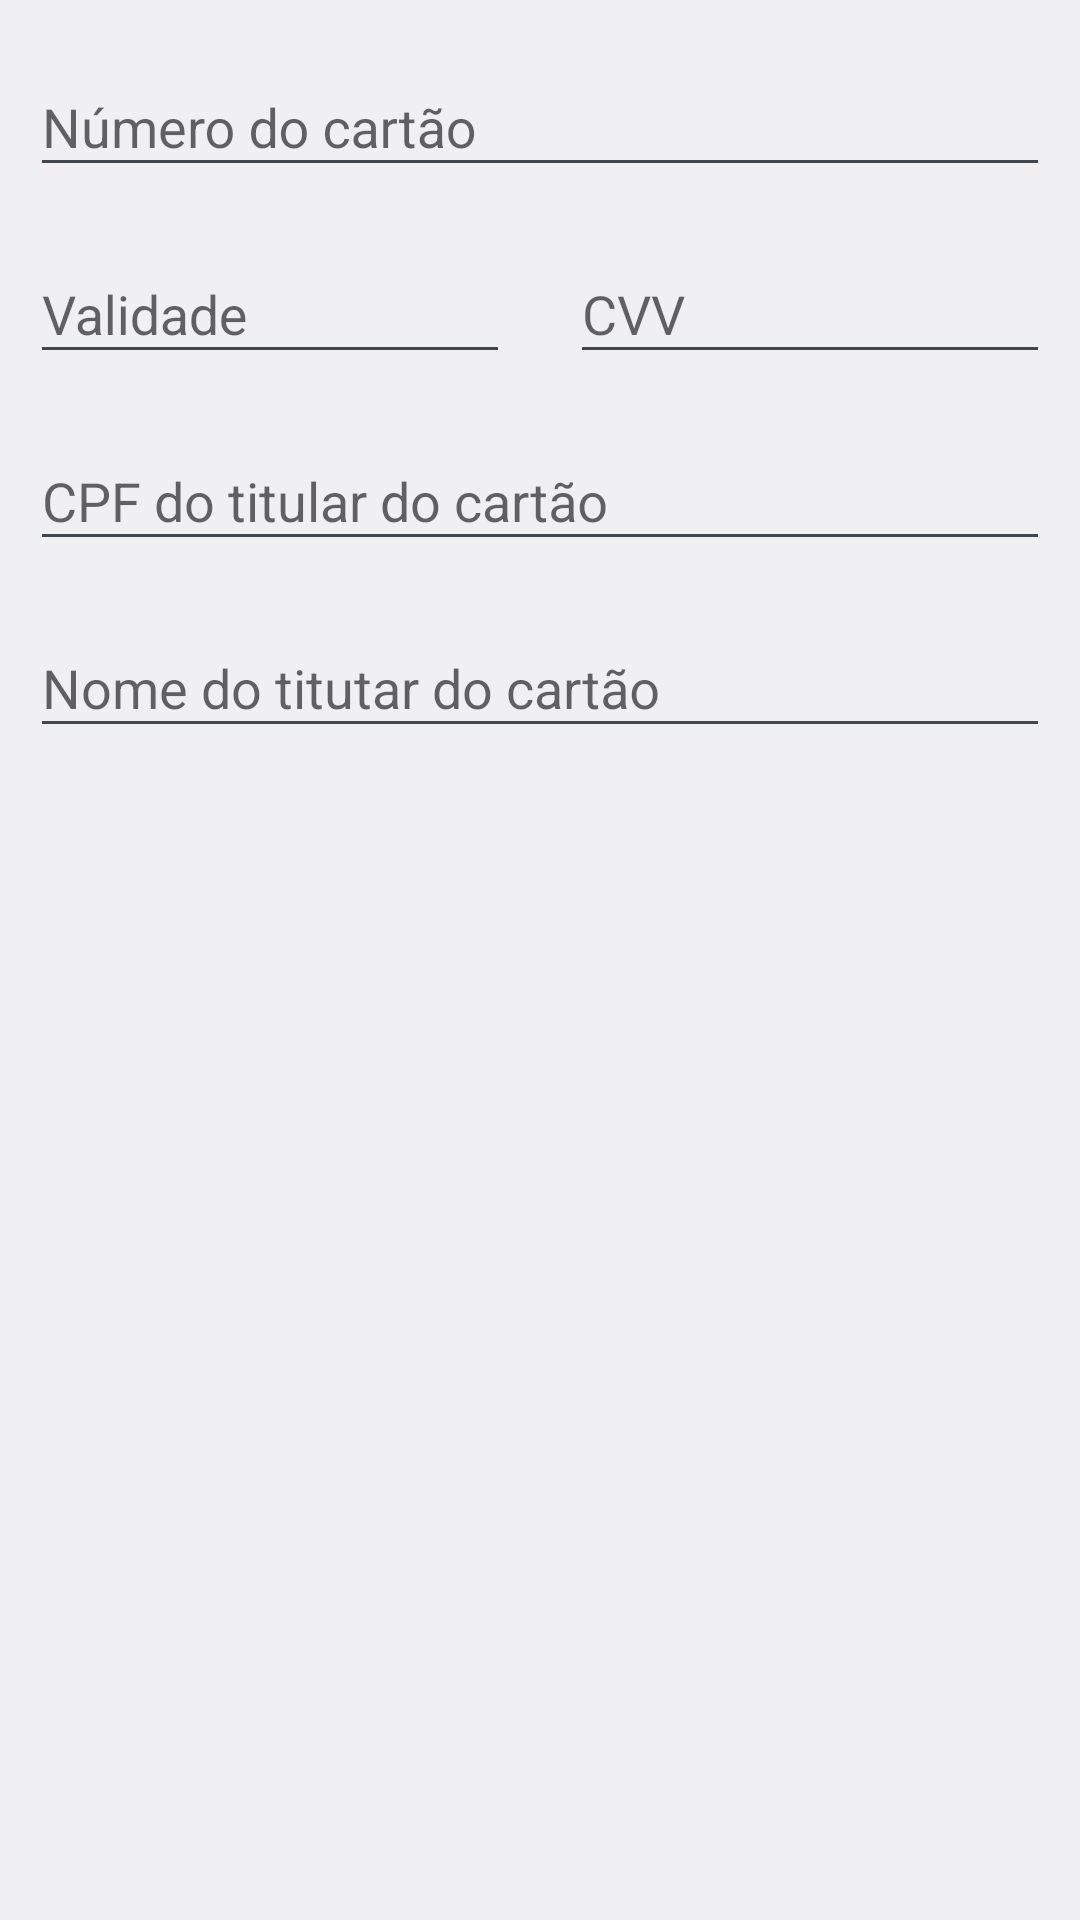

Layout XML and referenced resources for this Android screen:
<!-- AndroidManifest.xml: application theme AppTheme -->
<!-- res/layout/view_new_creditcard.xml -->
<?xml version="1.0" encoding="utf-8"?>
<LinearLayout xmlns:android="http://schemas.android.com/apk/res/android"
    xmlns:app="http://schemas.android.com/apk/res-auto"
    android:orientation="vertical"
    android:layout_width="match_parent"
    android:layout_height="match_parent">

    <android.support.v7.widget.Toolbar
        android:id="@+id/actionbar_new_creditcard"
        android:layout_width="match_parent"
        android:layout_height="?attr/actionBarSize"
        android:background="@color/colorPrimaryDark"
        android:elevation="4dp"
        android:theme="@style/ThemeOverlay.AppCompat.ActionBar"
        app:popupTheme="@style/ThemeOverlay.AppCompat.Light"/>

    <android.support.v4.widget.NestedScrollView
        android:layout_width="match_parent"
        android:layout_height="wrap_content">

        <LinearLayout
            android:orientation="vertical"
            android:layout_width="match_parent"
            android:layout_height="wrap_content">

            <android.support.design.widget.TextInputLayout
                android:id="@+id/layout_number_creditcard"
                android:layout_width="match_parent"
                android:layout_height="wrap_content"
                android:layout_marginHorizontal="10dp"
                android:layout_marginTop="10dp"
                android:layout_marginBottom="10dp">

                <EditText
                    android:id="@+id/number_creditcard"
                    android:layout_width="match_parent"
                    android:layout_height="wrap_content"
                    android:hint="Número do cartão"
                    android:inputType="number"/>

            </android.support.design.widget.TextInputLayout>

            <LinearLayout
                android:orientation="horizontal"
                android:layout_width="match_parent"
                android:layout_height="wrap_content"
                android:weightSum="2">

                <android.support.design.widget.TextInputLayout
                    android:id="@+id/layout_date_validate_creditcard"
                    android:layout_weight="1"
                    android:layout_width="match_parent"
                    android:layout_height="wrap_content"
                    android:layout_marginHorizontal="10dp"
                    android:layout_marginBottom="10dp">

                    <EditText
                        android:id="@+id/date_validate_creditcard"
                        android:layout_width="match_parent"
                        android:layout_height="wrap_content"
                        android:hint="Validade"
                        android:inputType="number"/>

                </android.support.design.widget.TextInputLayout>

                <android.support.design.widget.TextInputLayout
                    android:id="@+id/layout_cvv_creditcard"
                    android:layout_weight="1"
                    android:layout_width="match_parent"
                    android:layout_height="wrap_content"
                    android:layout_marginHorizontal="10dp"
                    android:layout_marginBottom="10dp">

                    <EditText
                        android:id="@+id/cvv_creditcard"
                        android:layout_width="match_parent"
                        android:layout_height="wrap_content"
                        android:hint="CVV"
                        android:maxLength="4"
                        android:inputType="number"/>

                </android.support.design.widget.TextInputLayout>

            </LinearLayout>

            <android.support.design.widget.TextInputLayout
                android:id="@+id/layout_document_client"
                android:layout_width="match_parent"
                android:layout_height="wrap_content"
                android:layout_marginHorizontal="10dp"
                android:layout_marginBottom="10dp">

                <EditText
                    android:id="@+id/document_client_creditcard"
                    android:layout_width="match_parent"
                    android:layout_height="wrap_content"
                    android:hint="CPF do titular do cartão"
                    android:inputType="number"/>

            </android.support.design.widget.TextInputLayout>

            <android.support.design.widget.TextInputLayout
                android:id="@+id/layout_name_client"
                android:layout_width="match_parent"
                android:layout_height="wrap_content"
                android:layout_marginHorizontal="10dp"
                android:layout_marginBottom="10dp">

                <EditText
                    android:id="@+id/document_name_creditcard"
                    android:layout_width="match_parent"
                    android:layout_height="wrap_content"
                    android:hint="Nome do titutar do cartão"
                    android:inputType="textAutoComplete"/>

            </android.support.design.widget.TextInputLayout>

        </LinearLayout>

    </android.support.v4.widget.NestedScrollView>

</LinearLayout>
<!-- resources referenced by this layout -->
<resources>
  <color name="colorPrimaryDark">#428bca</color>
  <style name="AppTheme" parent="android:Theme.DeviceDefault.Light.NoActionBar">
          <item name="colorPrimary">@color/colorPrimary</item>
          <item name="colorPrimaryDark">@color/colorPrimaryDark</item>
          <item name="colorAccent">@color/colorBlack</item>
          <item name="android:statusBarColor" tools:ignore="NewApi">@color/colorPrimaryDark</item>
      </style>
  <color name="colorPrimary">#428bca</color>
  <color name="colorBlack">#000000</color>
</resources>
